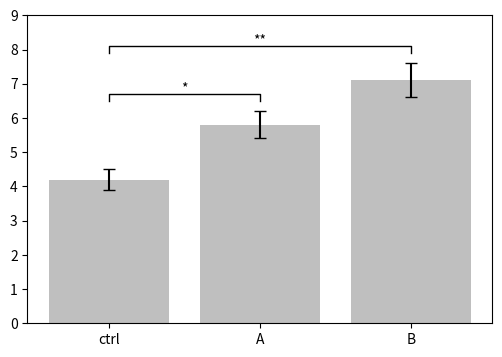

Here is the Python script that generated this plot:
# Read each bar's x, width, height (get_x/get_width/get_height/get_xy) to place custom labels and brackets.
import numpy as np
import matplotlib.pyplot as plt

fig, ax = plt.subplots(figsize=(6, 4))
bars = ax.bar(["ctrl", "A", "B"], [4.2, 5.8, 7.1], yerr=[0.3, 0.4, 0.5], capsize=4, color="0.75")
geo = [(round(b.get_x(), 3), round(b.get_width(), 3), round(b.get_height(), 3), tuple(round(v, 3) for v in b.get_xy())) for b in bars]
print(geo)
def bracket(i, j, y, text):
    xi = bars[i].get_x() + bars[i].get_width() / 2
    xj = bars[j].get_x() + bars[j].get_width() / 2
    ax.plot([xi, xi, xj, xj], [y, y + 0.2, y + 0.2, y], color="k", lw=1)
    ax.text((xi + xj) / 2, y + 0.25, text, ha="center")
bracket(0, 1, 6.5, "*")
bracket(0, 2, 7.9, "**")
ax.set_ylim(0, 9)
print(round(bars[2].get_bbox().y1, 3), bars[1].get_center().tolist())
fig.savefig("brackets.png", dpi=50)
